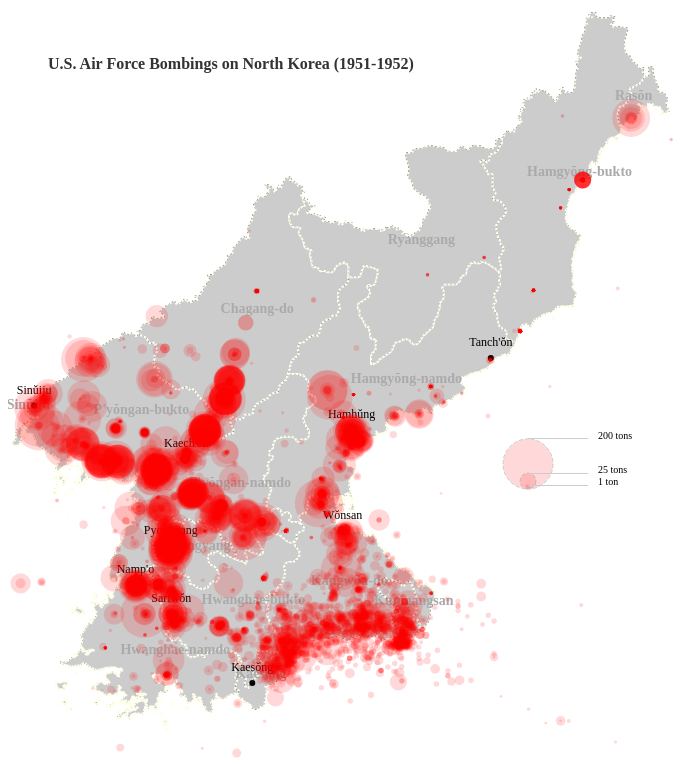
D3 v3 page, settled after 480 driven frames (8 s of simulated time); the page loaded 2 data file(s).


var major_cities = [{"city" : "Pyongyang", "coordinates" : [125.75, 39.033]},
                    {"city" : "Hamhŭng", "coordinates" : [127.535556, 39.91250]},
                    {"city" : "Namp'o", "coordinates" : [125.399998, 38.733304]},
                    {"city" : "Wŏnsan ", "coordinates" : [127.446111, 39.1475]},
                    {"city" : "Sinŭiju", "coordinates" : [124.4, 40.1]},
                    {"city" : "Tanch'ŏn", "coordinates" : [128.911, 40.458]},
                    {"city" : "Kaech'ŏn", "coordinates" : [125.903663052, 39.69249723]},
                    {"city" : "Kaesŏng", "coordinates" : [126.55444, 37.97083]},
                    {"city" : "Sariwŏn", "coordinates" : [125.75444, 38.50778]}];

var width = 680,
    height = 780;

var svg = d3.select("body").append("svg")
    .attr("width", width)
    .attr("height", height);


d3.json("PRK_adm1.topojson", function(error, nk) {
  if (error) return console.error(error);
  console.log(nk);
  
  var projection = d3.geo.mercator()
        .center([127.5, 40.3])
        .scale(5800)
        .translate([width/2, height/2]);
  
  var path = d3.geo.path()
               .projection(projection);
               
  var provinces = topojson.feature(nk, nk.objects.PRK_adm1);
  
  svg.append("path")
      .datum(provinces)
      .attr("d", path);
      
  svg.selectAll(".province")
    .data(topojson.feature(nk, nk.objects.PRK_adm1).features)
    .enter().append("path")
    .attr("class", function(d) { return "province " + d.properties.HASC_1; })
    .attr("d", path)
    
  svg.selectAll(".region-labels")
    .data(topojson.feature(nk, nk.objects.PRK_adm1).features)
    .enter()
    .append("text")
    .attr("class", "region-labels")
    .attr("dx", "-2em")
    .attr("transform", function(d) { return "translate(" + path.centroid(d) + ")"; })
    .text(function(d) { return d.properties.NAME_1; });
    
  d3.csv("bombs.csv", function(error, bombs) {
    if (error) return console.error(error);
    console.log(bombs);
    
    svg.selectAll(".bombings")
    .data(bombs)
    .enter()
    .append("circle")
    .attr("class", "bombings")
    .attr("cy", function (d) { return projection([parseFloat(d.TGT_LONGITUDE_WGS84), parseFloat(d.TGT_LATITUDE_WGS84)])[1]; })
    .attr("cx", function (d) { return projection([parseFloat(d.TGT_LONGITUDE_WGS84), parseFloat(d.TGT_LATITUDE_WGS84)])[0]; })
    .attr("r", function (d) { return 1 + Math.pow((d.CALCULATED_BOMBLOAD_LBS / 2000), .6); });
    });
    
  svg.selectAll(".legend")
    .data([2000, 50000, 400000])
    .enter()
    .append("circle")
    .attr("class", "bombings legend")
    .attr("cx", 520)
    .attr("cy", function (d) { return 500 - (1 + Math.pow((d / 2000), .6)); })
    .attr("r", function (d) { return 1 + Math.pow((d / 2000), .6); });
  svg.selectAll(".legend-line")
    .data([2000, 50000, 400000])
    .enter()
    .append("line")
    .attr("class", "legend-line")
    .attr("x1", 520)
    .attr("x2", 580)
    .attr("y1", function (d) { return 500 - (1 + Math.pow((d / 2000), .6)) * 2; })
    .attr("y2", function (d) { return 500 - (1 + Math.pow((d / 2000), .6)) * 2; });
  svg.selectAll(".legend-text")
    .data([2000, 50000, 400000])
    .enter()
    .append("text")
    .attr("class", "legend-text")
    .attr("x", 590)
    .attr("y", function (d) { return 500 - (1 + Math.pow((d / 2000), .6)) * 2; })
    .text(function (d) { var textbit = d === 2000 ? " ton" : " tons"; return (d / 2000).toString() + textbit; });
    
  svg.append("text")
    .attr("class", "map-title")
    .attr("x", 40)
    .attr("y", 80)
    .text("U.S. Air Force Bombings on North Korea (1951-1952)");

  svg.selectAll("cities")
    .data(major_cities)
    .enter()
    .append("circle")
    .attr("cy", function (d) { return projection(d.coordinates)[1]; })
    .attr("cx", function (d) { return projection(d.coordinates)[0]; })
    .attr("r", 3)
    .style("fill", "black");
    
  svg.selectAll(".city-labels")
    .data(major_cities)
    .enter()
    .append("text")
    .attr("transform", function(d) { return "translate(" + projection(d.coordinates) + ")"; })
    .attr("class", "city-labels")
    .attr("dy", "-1em")
    .text(function (d) { return d.city; })
    .style("text-anchor", "middle");
    
});



### data: PRK_adm1.topojson
{
 "type": "Topology",
 "objects": {
  "PRK_adm1": {
   "type": "GeometryCollection",
   "crs": {
    "type": "name",
    "properties": "{... 1 keys}"
   },
   "geometries": [
    "{... 3 keys}",
    "{... 3 keys}",
    "{... 3 keys}",
    "{... 3 keys}",
    "{... 3 keys}",
    "{... 3 keys}",
    "{... 3 keys}",
    "{... 3 keys}",
    "... 6 more items"
   ]
  }
 },
 "arcs": [
  [
   [
    4410,
    7516
   ],
   [
    1,
    -1
   ],
   [
    1,
    -1
   ],
   [
    2,
    -2
   ],
   [
    2,
    -4
   ],
   [
    1,
    -2
   ],
   [
    2,
    -1
   ],
   [
    1,
    -1
   ],
   "... 706 more items"
  ],
  [
   [
    5115,
    6402
   ],
   [
    0,
    -5
   ],
   [
    1,
    -5
   ],
   [
    0,
    -2
   ],
   [
    0,
    -3
   ],
   [
    0,
    -3
   ],
   [
    1,
    -3
   ],
   [
    0,
    -3
   ],
   "... 606 more items"
  ],
  [
   [
    4199,
    5061
   ],
   [
    0,
    -3
   ],
   [
    0,
    -3
   ],
   [
    0,
    -2
   ],
   [
    -1,
    -3
   ],
   [
    0,
    -3
   ],
   [
    -1,
    -2
   ],
   [
    -1,
    -3
   ],
   "... 389 more items"
  ],
  [
   [
    3334,
    4465
   ],
   [
    -2,
    2
   ],
   [
    -2,
    2
   ],
   [
    -1,
    3
   ],
   [
    -2,
    2
   ],
   [
    -2,
    2
   ],
   [
    -1,
    2
   ],
   [
    -2,
    2
   ],
   "... 738 more items"
  ],
  [
   [
    1903,
    5627
   ],
   [
    -2,
    7
   ],
   [
    -4,
    15
   ],
   [
    0,
    9
   ],
   [
    0,
    1
   ],
   [
    3,
    8
   ],
   [
    11,
    2
   ],
   [
    8,
    0
   ],
   "... 494 more items"
  ],
  [
   [
    8262,
    5636
   ],
   [
    0,
    -1
   ],
   [
    1,
    0
   ],
   [
    2,
    0
   ],
   [
    0,
    -1
   ],
   [
    2,
    0
   ],
   [
    1,
    0
   ],
   [
    0,
    -1
   ],
   "... 20 more items"
  ],
  [
   [
    8244,
    5833
   ],
   [
    0,
    -2
   ],
   [
    0,
    -1
   ],
   [
    1,
    0
   ],
   [
    1,
    0
   ],
   [
    0,
    -1
   ],
   [
    1,
    0
   ],
   [
    0,
    -1
   ],
   "... 38 more items"
  ],
  [
   [
    8226,
    5847
   ],
   [
    0,
    -1
   ],
   [
    1,
    0
   ],
   [
    0,
    -1
   ],
   [
    1,
    0
   ],
   [
    1,
    0
   ],
   [
    0,
    -1
   ],
   [
    1,
    0
   ],
   "... 49 more items"
  ],
  "... 260 more items"
 ],
 "transform": {
  "scale": [
   0.0006493,
   0.0005404
  ],
  "translate": [
   124.2,
   37.6
  ]
 }
}

### data: bombs.csv
, MISSION_DATE, TGT_LATITUDE_WGS84, TGT_LONGITUDE_WGS84, CALCULATED_BOMBLOAD_LBS
1, 6/1/51, 38.5, 127.7, 12000
3, 6/1/51, 39.67, 125.5, 8000
4, 6/1/51, 39.6, 125.7, 16000
5, 6/1/51, 39.91, 127.6, 16000
6, 6/1/51, 38.24, 126.4, 16000
7, 6/1/51, 52.89, 126.6, 48000
8, 6/1/51, 40.77, 125.6, 96000
9, 6/1/51, 39.66, 125.6, 180000
10, 6/1/51, 38.17, 127.7, 5000
11, 6/1/51, 38.21, 126.9, 5000
12, 6/1/51, 38.2, 127.8, 5000
13, 6/1/51, 38.25, 127, 5000
14, 6/1/51, 38.2, 127, 5000
15, 6/1/51, 38.16, 127.7, 5000
16, 6/1/51, 38.18, 127.6, 5000
17, 6/1/51, 38.3, 127.6, 5000
18, 6/1/51, 38.25, 127.6, 5000
19, 6/1/51, 38.22, 128, 5000
20, 6/1/51, 38.16, 128.2, 5000
21, 6/1/51, 36.67, 128.2, 10000
22, 6/1/51, 38.29, 127.6, 15000
27, 6/2/51, 39.71, 125, 36000
28, 6/2/51, 39.71, 125, 36000
29, 6/2/51, 39.54, 127.3, 8000
30, 6/2/51, 39.53, 127.2, 8000
31, 6/2/51, 40.72, 126.5, 48000
32, 6/2/51, 40.72, 126.5, 48000
34, 6/2/51, 38.01, 126.6, 1500
35, 6/2/51, 38.09, 126.7, 5000
36, 6/2/51, 38.17, 127.7, 5000
37, 6/2/51, 38.08, 126.8, 8000
38, 6/2/51, 38.18, 127.7, 10000
39, 6/2/51, 38.23, 127.5, 10000
40, 6/2/51, 38.14, 127.7, 10000
41, 6/2/51, 38.27, 127.5, 10000
42, 6/2/51, 38.2, 127.7, 15000
43, 6/2/51, 38.18, 127.7, 19000
47, 6/3/51, 38.45, 125.9, 4000
49, 6/3/51, 38.5, 125.7, 12000
51, 6/3/51, 39.84, 127.6, 80000
52, 6/3/51, 39.55, 127.3, 104000
53, 6/3/51, 38.1, 126.8, 5000
54, 6/3/51, 38.11, 126.9, 5000
55, 6/3/51, 38.2, 127, 5000
56, 6/3/51, 38.2, 127, 5000
57, 6/3/51, 38.39, 127.1, 5000
58, 6/3/51, 38.21, 126.9, 10000
59, 6/3/51, 38.27, 127.8, 10000
60, 6/3/51, 38.26, 127.6, 10000
61, 6/3/51, 38.58, 127.3, 10000
62, 6/3/51, 38.13, 127.4, 10000
63, 6/3/51, 38.18, 127.1, 10000
64, 6/3/51, 38.28, 127.6, 15000
68, 6/4/51, 39.54, 127.2, 16000
70, 6/4/51, 38.09, 126.6, 1000
71, 6/4/51, 38.19, 127, 3000
72, 6/4/51, 38.2, 127.1, 5000
73, 6/4/51, 38.26, 128.1, 5000
74, 6/4/51, 38.2, 128.2, 5000
75, 6/4/51, 38.17, 127.7, 5000
... 7,351 more rows